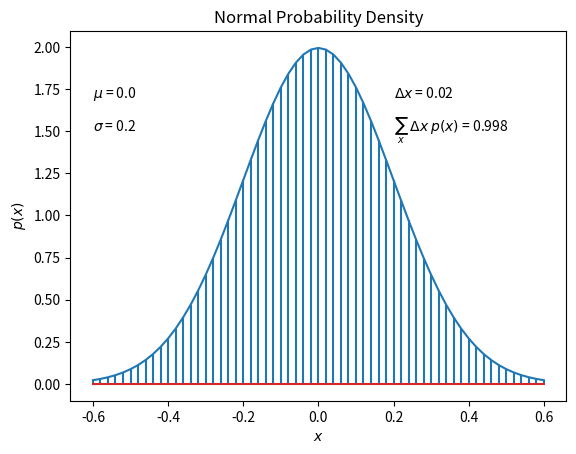

This figure's Python source:
"""
Graph of normal probability density function, with comb of intervals.
"""
import matplotlib.pyplot as plt
import numpy as np

meanval = 0.0              # Specify mean of distribution.
sdval = 0.2                # Specify standard deviation of distribution.
xlow = meanval - 3 * sdval  # Specify low end of x-axis.
xhigh = meanval + 3 * sdval  # Specify high end of x-axis.
dx = 0.02                  # Specify interval width on x-axis
# Specify comb points along the x axis:
x = np.arange(xlow, xhigh, dx)
# Compute y values, i.e., probability density at each value of x:
y = (1/(sdval*np.sqrt(2*np.pi))) * np.exp(-.5 * ((x - meanval)/sdval)**2)
# Plot the function. "plot" draws the bell curve. "stem" draws the intervals.
plt.plot(x, y)
plt.stem(x, y, markerfmt=' ')

plt.xlabel('$x$')
plt.ylabel('$p(x)$')
plt.title('Normal Probability Density')
# Approximate the integral as the sum of width * height for each interval.
area = np.sum(dx*y)
# Display info in the graph.
plt.text(-.6, 1.7, '$\mu$ = %s' % meanval)
plt.text(-.6, 1.5, '$\sigma$ = %s' % sdval)
plt.text(.2, 1.7, '$\Delta x$ = %s' % dx)
plt.text(.2, 1.5, '$\sum_{x}$ $\Delta x$ $p(x)$ = %5.3f' % area)

plt.savefig('Figure_3.3.png')
